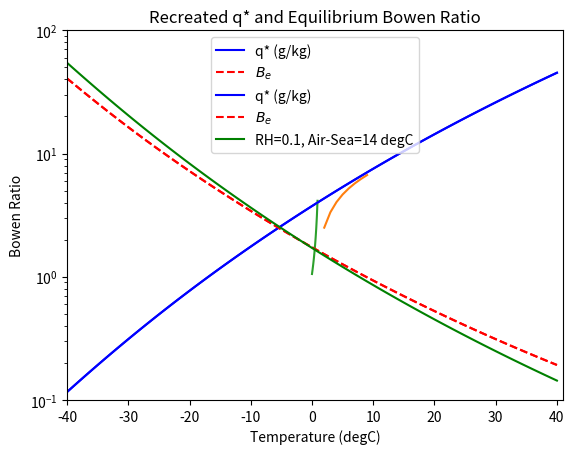

Write Python code to recreate this figure.
# -*- coding: utf-8 -*-
"""
Created on Sun Dec 10 16:38:03 2023

[redacted]
"""

import numpy as np
import matplotlib.pyplot as plt

L = 2264000 #j/kg #latent heat of vaporization
Ps = 101325 #Pa #surface pressure
Cp = 1004 #J/kg/K #specific heat

#Code Solution Question 1 
#-----------------------------------------------------------------------------

# Function returns the saturation vapor pressure e* in [Pa], given air
# temperature (in degrees C) #PROVEN #Clausisu-Clapeyron
def e_air(t_air):
    a =6.107799961
    b =4.436518521E-1
    c =1.428945805E-2
    d =2.650648471E-4
    e =3.031240396E-6
    f =2.034080948E-8
    g =6.136820929E-11
    vappress = 100*(a + b*t_air + c*t_air**2 + d*t_air**3 + e*t_air**4 + \
                    f*t_air**5 + g*t_air**6);
    
    return vappress

'''
-e_air-
function given to use for the clasius-clapeyron relation

    inputs:
        t_air:    
            takes in a temperature in degrees celsius
        
    outputs:
        vappress:
            saturation vapor pressure at a certain temperature

'''




# Run loop to solve for saturated mixing ratio in range in degree celsius 
# (set numbers) #PROVEN
def calcqstarval(templow,temphigh):
    
    #Saturation Vapor Pressure for given range
    sat_vparray = []
    for i in range(templow,temphigh+1,1):
        sat_vp = e_air(i)
        sat_vparray.append(sat_vp)

    #Saturated mixing ratio for given range
    #q* = 0.622 * e*/p
    qstarvals = []
    for i in range(len(sat_vparray)):
        qstarvalshere = ( sat_vparray[i] / Ps ) * 0.622
        qstarvals.append(qstarvalshere)
    
    return qstarvals, qstarvalshere, templow, temphigh+1

'''
-calcqstarval-

inputs:
    templow and temphigh:
        temperatures inputted in degrees celsius
        
outputs:
    qstarvals:
        this creates the list of saturated mixing ratio values at each temp
        outputted with units of kg/kg
    
    qstarvalshere: 
        this second output for the boundary condition...
        needed to remove the value from appended list to use as float.
        I don't know how else to do this but it seems to work fine.
        
    templow and temphigh+1
        outputted for use in plots
'''

# Code Solution Question 2/3
#------------------------------------------------------------------------------
def boundary(airtosea, humid):
    
    boundaryqvallist=[]
    boundaryvallist=[]
    
    #calc q* vals at boundary depending on air to sea diff subtraction
    for i in range(1, airtosea+1):
    #for i in range(airtosea+1, 1):
        
        notused, boundaryval , notused2, notused3 = calcqstarval(templow-(i), \
                                                            templow-(i))
        boundaryvallist.append(boundaryval)
    
    
    #multiply values by humidity to get q val at boundary
    for i in range(len(boundaryvallist)):
        boundaryqval = boundaryvallist[i] * humid
        boundaryqvallist.append(boundaryqval)
    
    
    boundaryqvallist.reverse()
    
    return boundaryqvallist

'''
-boundary-
    inputs:
        airtosea:
            temperature difference from sea to air
            
        humid:
            relative humidity
        
    function:
        for a given difference in air to sea temperature we have to consider
        and include values for mass mixing ratio of the air at temperatures 
        below the give low temperature in the range.
        This function creates a list with length of values required which
        depends on the air-sea temp diff value.
    
    outputs:
        list of mass mixing ratio values below the low temperature in the
        range. For use in the bowen ratio equation.

'''

#-----------------------------------------------------------------------------
def bowenratio(qstarvals, humid=0.70, airtosea=2):
    
    #Calculate mass mixing ratio q, given a humidity and RH = q/q*
    qvals = [] 
    # Solving for q values at q(temp - airtoseatempdiff) for use in bowen ratio
    for i in range(len(qstarvals)):          
        vals = qstarvals[i-airtosea] * humid
            
        qvals.append(vals)
        
    #Adding in boundary q values
    #q value for i[0-airtosea] boundary
    qvals[0:airtosea] = boundary(airtosea,humid)
    #COMMENT OUT THE LINE ABOVE AND RUN TO SEE WHY IT'S IMPORTANT!
    
    
#Calculate Bowen Ratio given air-sea temp diff
    bowenratiovals=[]
    for i in range(len(qvals)):
        #Calculating Bo values for temprange
        # Bo = (Cp*air-sea-temp-diff) / (L* (qsurface-qair) )
        bowen = (Cp*airtosea) / (L*( qstarvals[i] - qvals[i]))
        bowenratiovals.append(bowen)
    
    
    return bowenratiovals

'''
-bowenratio-

    inputs:
        qstarvals:
            input range of saturated mixing ratio values to use in bowen
            ratio equation.
            
        humid:
            constant relative humidity
        
        airtosea:
            temperature difference from the sea to the air
    
    function:
        Bowen Ratio equation:
        Bo = (Cp * airseatempdiff) / (L* (qsurface - qair) )
        where qsurface = q*(T)
        and   qair     = q(T - airseatempdiff)
        
        
        First For loop calculates qair values:
            Because mass mixing ratio depends on temp, q-air value used in 
            bowen ratio has to take into account the air to sea temperature 
            difference.
        Here we calculate q-air(T - airseatempdiff) values from: 
            q-air(T - airseatempdiff) = qsurface(T - airseatempdiff) * humidity

        As described in the -boundary- docstring we must work to include values
        of qair below the temp range. Calling the boundary function here makes
        sure our bowen ratio line is complete.
        
        
        To calculate the bowen ratio at each temperature as shown in the 
        equation above 
        the second For loop runs through every temperature, 
        inputting q*(qsurface) and q(qair) values at each temp as well as the
        inputted airtosea difference.
        
    outputs:
        bowenratiovals:
            Values of calculated Bowen Ratio


'''

# Question Solutions
#-----------------------------------------------------------------------------
#-----------------------------------------------------------------------------
#-----------------------------------------------------------------------------
#-----------------------------------------------------------------------------
# Question 1

zerotoforty = np.arange(0,41,1)
satvappress = []
for i in zerotoforty:
    
    vapor = e_air(i)
    satvappress.append(vapor)

plt.plot(zerotoforty,satvappress)
plt.xlabel('Air Temperature (degC)')
plt.ylabel('Saturation Vapor Pressure (Pa)')
plt.show()

#-----------------------------------------------------------------------------
# Question 2 
#Running calcqstarval for -40 to 40
#Sat. Mix Ratio (q*) from (-40) to (40) degree celsius
qstarvals, qstarvalshere, templow, temphigh = calcqstarval(-40,40)
#Create temp range from inputted range for quick use in plots
temp = np.arange(templow,temphigh,1)

# Question 2 
#Change units to g/kg 
qstarvalsgram = np.array(qstarvals)*1000 
#Plot blue line
plt.semilogy(temp,qstarvalsgram,'b',label='q* (g/kg)')

#Calculate equilibrium bowen ratio
eqbrvals = bowenratio(qstarvals, humid=1)
#Plot red line
plt.semilogy(temp,eqbrvals,'r',label="$B_{e}$", linestyle='--')

plt.xlim(templow,temphigh)
plt.ylim(0.1,100)
plt.title('Recreated q* and Equilibrium Bowen Ratio')
plt.xlabel('Temperature (degC)')
plt.legend()
plt.show()

#-----------------------------------------------------------------------------
#Question 3

humiddiffarray=[]
humidrange = np.arange(0,1,0.1)
for i in humidrange:
      
    brvals = bowenratio(qstarvals, humid=i)
    avgbr = np.mean(brvals)
    humiddiffarray.append(avgbr)
    
airtoseaarray=[]
airtemprange = np.arange(2,10,1)
for i in airtemprange:
      
    brvals = bowenratio(qstarvals, airtosea=i)
    avgbr = np.mean(brvals)
    airtoseaarray.append(avgbr)
    
plt.plot(airtemprange, airtoseaarray) 
plt.title('Bowen Ratio as Air to Sea temperture difference increases at constant RH=70%')
plt.xlabel('Air-Sea Temperature Difference (degC)')
plt.ylabel('Bowen Ratio')
plt.show()
plt.plot(humidrange, humiddiffarray)
plt.title('Bowen Ratio as constant relative humidity increases at Air-Sea temperature difference of 2 degC')
plt.xlabel('Relative Humidity')
plt.ylabel('Bowen Ratio')
plt.show()

plt.semilogy(temp,qstarvalsgram,'b',label='q* (g/kg)')
plt.semilogy(temp,eqbrvals,'r',label="$B_{e}$", linestyle='--')
#Bowen ratio at 10% humidity and chosen airtosea
eqbrvals2 = bowenratio(qstarvals, humid=0.1, airtosea=14)
plt.semilogy(temp,eqbrvals2,'g',label="RH=0.1, Air-Sea=14 degC", linestyle='-')

plt.xlim(templow,temphigh)
plt.ylim(0.1,100)
plt.title('Recreated q* and Equilibrium Bowen Ratio')
plt.xlabel('Temperature (degC)')
plt.legend()

plt.show()